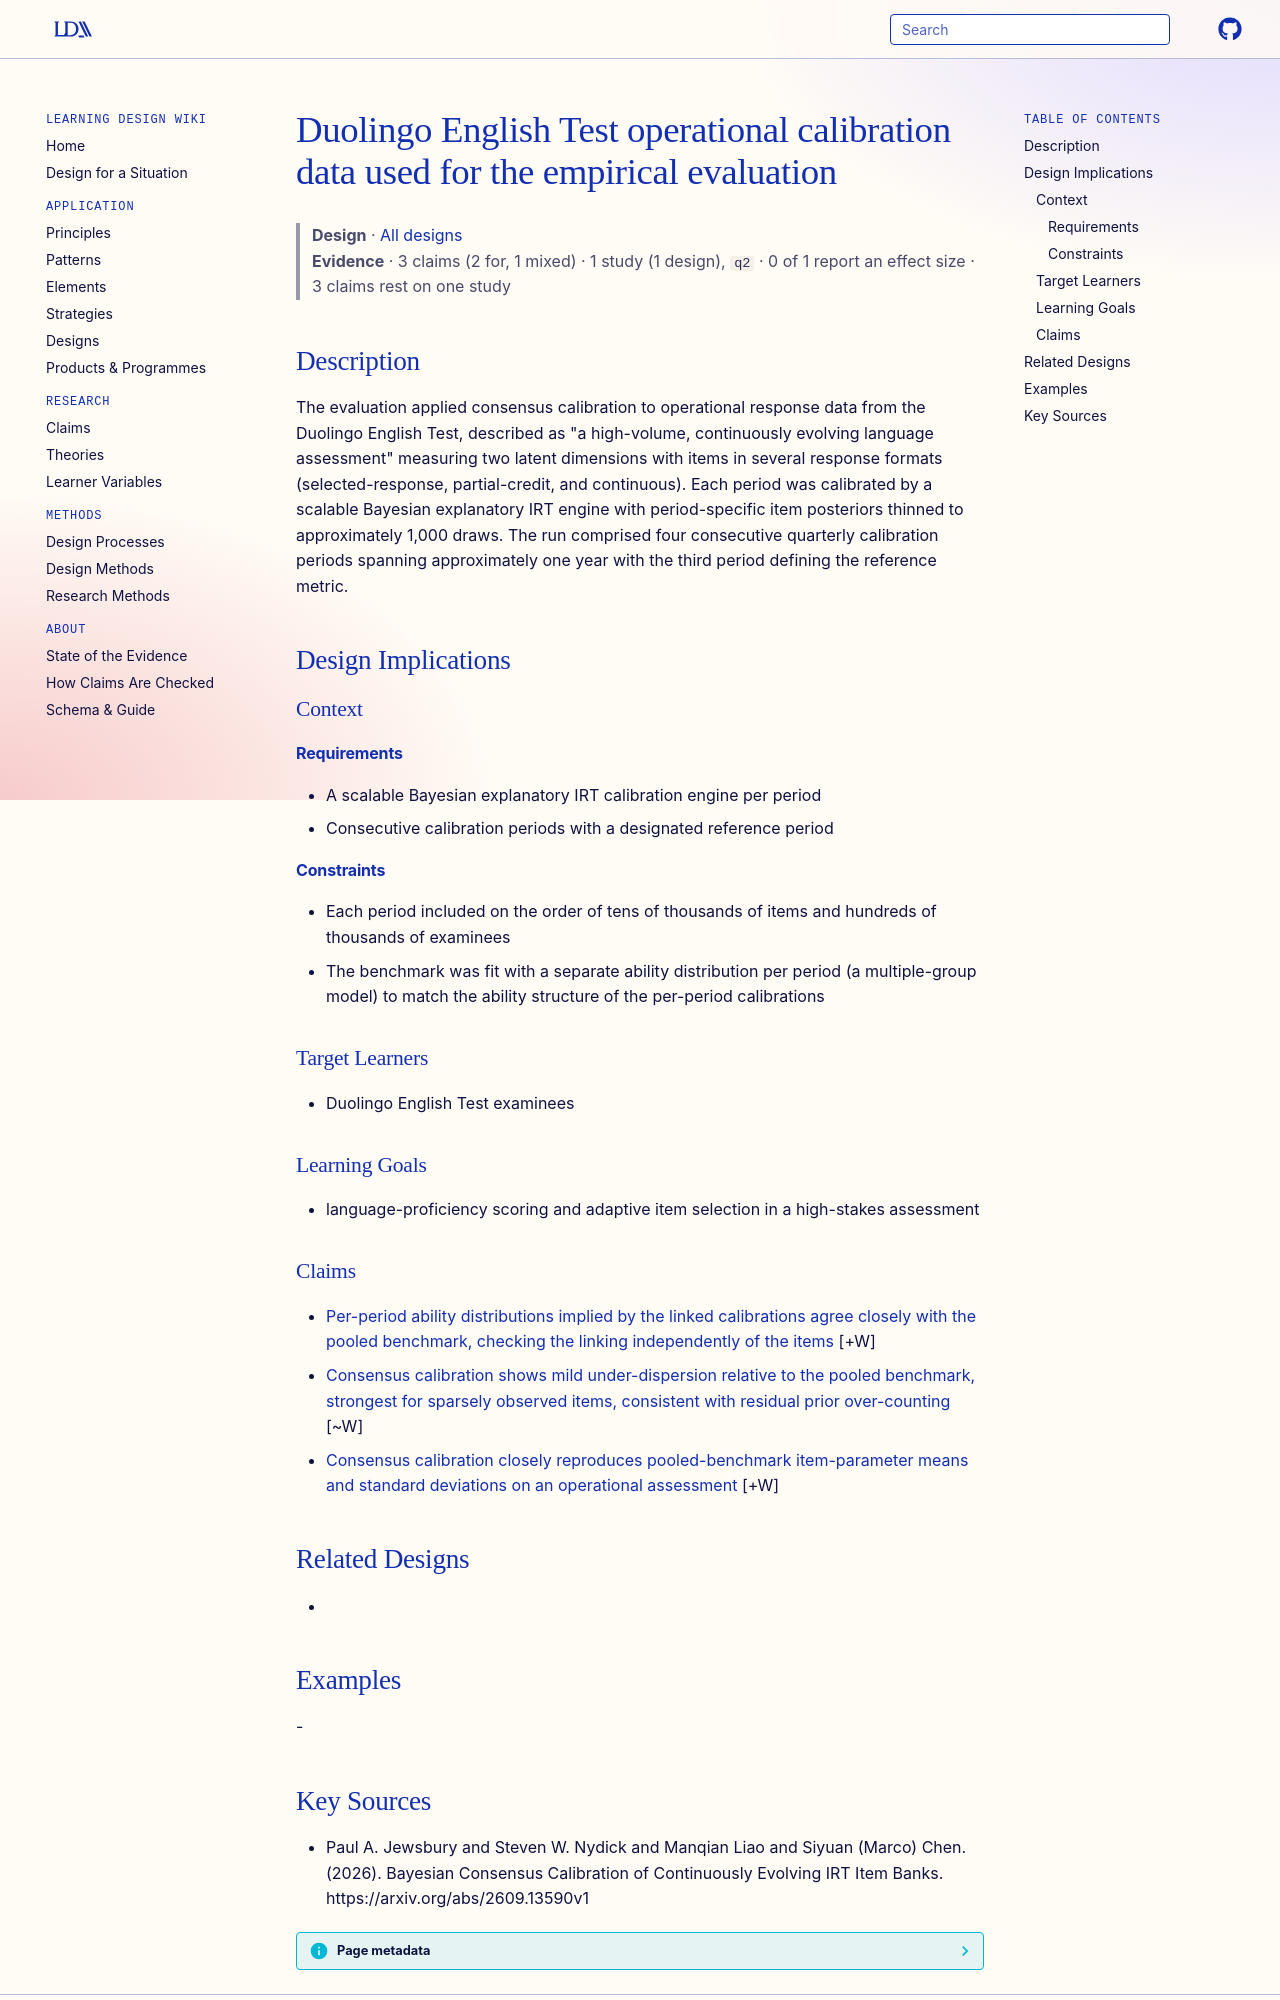

repository: Learning-Design-Alliance/learning-wiki · page: designs/duolingo-english-test-operational-calibration-data/index.html · generator: mkdocs

---
type: design
id: duolingo-english-test-operational-calibration-data
title: Duolingo English Test operational calibration data used for the empirical evaluation
description: "The evaluation applied consensus calibration to operational response data from the Duolingo English Test, described as \"a high-volume, continuously evolving language assessment\" measuring two latent dimensions with it..."
status: review
generated:
  by: "process:settle-candidates"
  at: 2026-10-10
sources:
  - id: paul-a-jewsbury-and-steven-w-nydick-and-manqian-liao-and-siyuan-marco-chen-2026
    resource: "https://arxiv.org/abs/2609.13590v1"
    title: "Paul A. Jewsbury and Steven W. Nydick and Manqian Liao and Siyuan (Marco) Chen. (2026). Bayesian Consensus Calibration of Continuously Evolving IRT Item Banks. https://arxiv.org/abs/2609.13590v1"
    author: Paul A. Jewsbury and Steven W. Nydick and Manqian Liao and Siyuan (Marco) Chen
---

# Duolingo English Test operational calibration data used for the empirical evaluation

> **Design** · [All designs](index.md)
> **Evidence** · 3 claims (2 for, 1 mixed) · 1 study (1 design), `q2` · 0 of 1 report an effect size · 3 claims rest on one study

## Description
The evaluation applied consensus calibration to operational response data from the Duolingo English Test, described as "a high-volume, continuously evolving language assessment" measuring two latent dimensions with items in several response formats (selected-response, partial-credit, and continuous). Each period was calibrated by a scalable Bayesian explanatory IRT engine with period-specific item posteriors thinned to approximately 1,000 draws. The run comprised four consecutive quarterly calibration periods spanning approximately one year with the third period defining the reference metric.

## Design Implications

### Context
#### Requirements
- A scalable Bayesian explanatory IRT calibration engine per period
- Consecutive calibration periods with a designated reference period
#### Constraints
- Each period included on the order of tens of thousands of items and hundreds of thousands of examinees
- The benchmark was fit with a separate ability distribution per period (a multiple-group model) to match the ability structure of the per-period calibrations

### Target Learners
- Duolingo English Test examinees

### Learning Goals
- language-proficiency scoring and adaptive item selection in a high-stakes assessment

### Claims

- [Per-period ability distributions implied by the linked calibrations agree closely with the pooled benchmark, checking the linking independently of the items](../claims/ability-distribution-agreement-linking-check.md) [+W]
- [Consensus calibration shows mild under-dispersion relative to the pooled benchmark, strongest for sparsely observed items, consistent with residual prior over-counting](../claims/mild-under-dispersion-low-exposure-items.md) [~W]
- [Consensus calibration closely reproduces pooled-benchmark item-parameter means and standard deviations on an operational assessment](../claims/consensus-posterior-agrees-with-pooled-benchmark.md) [+W]

## Related Designs
- 

## Examples
-
